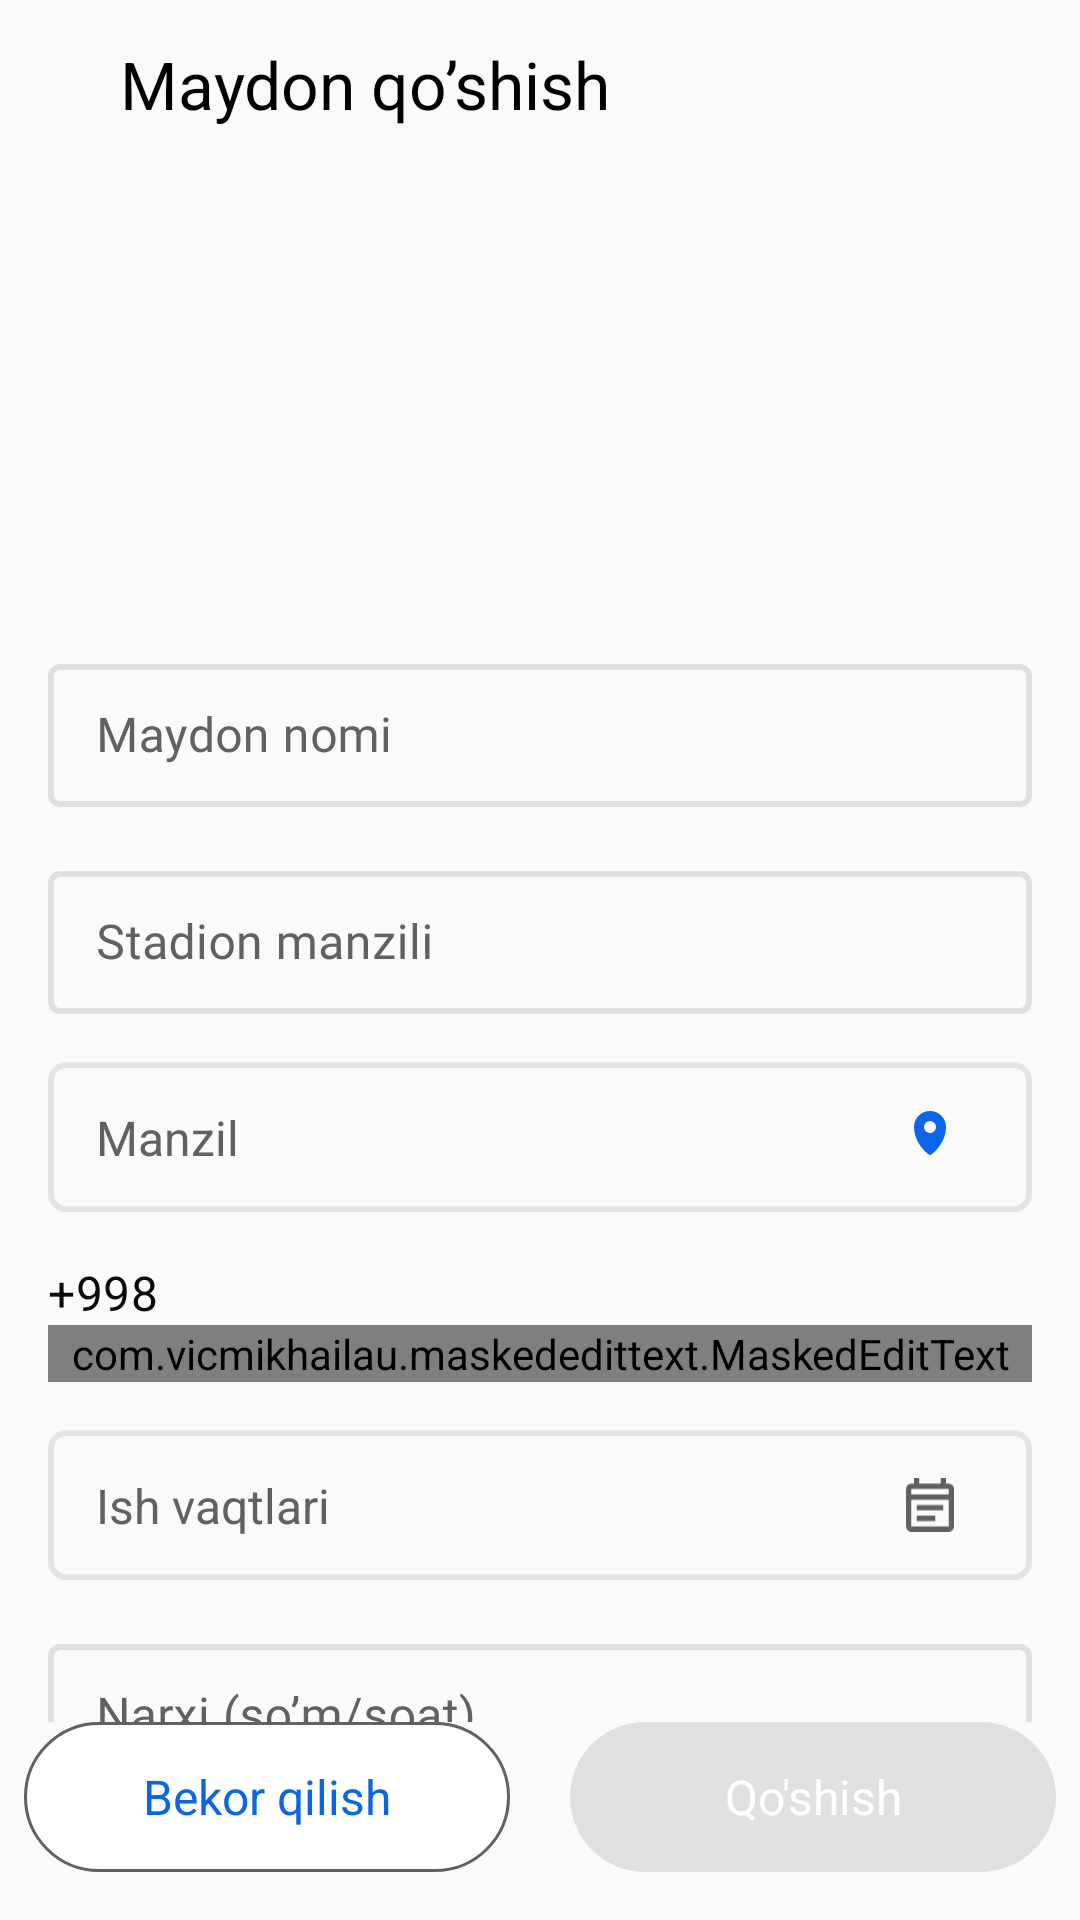

This screen was rendered from an Android layout file. Write that file and the resources it references.
<!-- AndroidManifest.xml: application theme Theme.Footzone -->
<!-- res/layout/fragment_add_stadium.xml -->
<?xml version="1.0" encoding="utf-8"?>
<LinearLayout xmlns:android="http://schemas.android.com/apk/res/android"
    xmlns:app="http://schemas.android.com/apk/res-auto"
    android:layout_width="match_parent"
    android:layout_height="match_parent"
    android:orientation="vertical">

    <LinearLayout
        android:id="@+id/toolbar"
        android:layout_width="match_parent"
        android:layout_height="?actionBarSize"
        android:layout_marginEnd="5dp"
        android:gravity="center_vertical">

        <ImageView
            android:id="@+id/icClose"
            android:layout_width="wrap_content"
            android:layout_height="wrap_content"
            android:layout_marginStart="10dp"
            android:background="@drawable/image_view_ic_back"
            android:padding="10dp"
            android:src="@drawable/ic_back_icon" />

        <TextView
            android:id="@+id/tvTitle"
            android:layout_width="wrap_content"
            android:layout_height="wrap_content"
            android:layout_marginStart="10dp"
            android:text="@string/str_add_stadium"
            android:textColor="@color/black"
            android:textSize="22sp" />
    </LinearLayout>

    <LinearLayout
        android:layout_width="match_parent"
        android:layout_height="match_parent"
        android:orientation="vertical">

        <androidx.core.widget.NestedScrollView
            android:layout_width="match_parent"
            android:layout_height="0dp"
            android:layout_weight="1"
            android:overScrollMode="never">

            <LinearLayout
                android:layout_width="match_parent"
                android:layout_height="match_parent"
                android:orientation="vertical"
                android:overScrollMode="never">

                <androidx.recyclerview.widget.RecyclerView
                    android:id="@+id/recyclerView"
                    android:layout_width="match_parent"
                    android:layout_height="144dp"
                    android:orientation="horizontal"
                    android:overScrollMode="never"
                    app:layoutManager="androidx.recyclerview.widget.LinearLayoutManager"
                    app:spanCount="1" />

                <com.google.android.material.textfield.TextInputLayout
                    style="@style/EditTextInputLayoutStyle"
                    android:layout_width="match_parent"
                    android:layout_height="wrap_content"
                    android:layout_marginStart="16dp"
                    android:layout_marginTop="16dp"
                    android:layout_marginEnd="16dp"
                    android:hint="@string/str_stadium_name"
                    app:backgroundTint="@color/white">

                    <com.google.android.material.textfield.TextInputEditText
                        android:id="@+id/etPitchName"
                        android:layout_width="match_parent"
                        android:layout_height="wrap_content"
                        android:fontFamily="@font/roboto"
                        android:inputType="textCapWords"
                        android:nextFocusDown="@id/etPitchAddress"
                        android:textColor="#0A0A0A"
                        android:textSize="16sp" />
                </com.google.android.material.textfield.TextInputLayout>

                <com.google.android.material.textfield.TextInputLayout
                    style="@style/EditTextInputLayoutStyle"
                    android:layout_width="match_parent"
                    android:layout_height="wrap_content"
                    android:layout_marginStart="16dp"
                    android:layout_marginTop="16dp"
                    android:layout_marginEnd="16dp"
                    android:hint="@string/str_stadium_address"
                    app:backgroundTint="@color/white">

                    <com.google.android.material.textfield.TextInputEditText
                        android:id="@+id/etPitchAddress"
                        android:layout_width="match_parent"
                        android:layout_height="wrap_content"
                        android:fontFamily="@font/roboto"
                        android:inputType="textPostalAddress"
                        android:nextFocusDown="@+id/etPitchPhoneNumber"
                        android:textColor="#0A0A0A"
                        android:textSize="16sp" />
                </com.google.android.material.textfield.TextInputLayout>


                <androidx.constraintlayout.widget.ConstraintLayout
                    android:id="@+id/ivChooseLocation"
                    android:layout_width="match_parent"
                    android:layout_height="50dp"
                    android:layout_marginHorizontal="16dp"
                    android:layout_marginTop="16dp"
                    android:background="@drawable/edittext_backround"
                    android:gravity="center_vertical"
                    android:paddingHorizontal="16dp">

                    <TextView
                        android:id="@+id/tvPichLocation"
                        android:layout_width="wrap_content"
                        android:layout_height="wrap_content"
                        android:text="Manzil"
                        android:textColor="#616161"
                        android:textSize="16sp"
                        app:layout_constraintBottom_toBottomOf="parent"
                        app:layout_constraintStart_toStartOf="parent"
                        app:layout_constraintTop_toTopOf="parent" />

                    <ImageView
                        android:layout_width="36dp"
                        android:layout_height="40dp"
                        android:padding="10dp"
                        android:src="@drawable/ic_location"
                        app:layout_constraintBottom_toBottomOf="parent"
                        app:layout_constraintEnd_toEndOf="parent"
                        app:layout_constraintTop_toTopOf="parent" />
                </androidx.constraintlayout.widget.ConstraintLayout>

                <com.google.android.material.textfield.TextInputLayout
                    style="@style/EditTextInputLayoutStyle"
                    android:layout_width="match_parent"
                    android:layout_height="wrap_content"
                    android:layout_marginHorizontal="16dp"
                    android:layout_marginTop="16dp"
                    android:hint="@string/str_phone_number"
                    app:prefixText="+998"
                    app:prefixTextColor="#0A0A0A">

                    <com.vicmikhailau.maskededittext.MaskedEditText
                        android:id="@+id/etPitchPhoneNumber"
                        android:layout_width="match_parent"
                        android:layout_height="wrap_content"
                        android:fontFamily="@font/roboto"
                        android:inputType="phone"
                        android:nextFocusDown="@+id/etPitchPrice"
                        app:mask="## ### ## ##" />
                </com.google.android.material.textfield.TextInputLayout>

                <androidx.constraintlayout.widget.ConstraintLayout
                    android:id="@+id/ivChooseWorkTime"
                    android:layout_width="match_parent"
                    android:layout_height="50dp"
                    android:layout_marginHorizontal="16dp"
                    android:layout_marginTop="16dp"
                    android:background="@drawable/edittext_backround"
                    android:gravity="center_vertical"
                    android:paddingHorizontal="16dp">

                    <TextView
                        android:id="@+id/tvPitchWorkTime"
                        android:layout_width="wrap_content"
                        android:layout_height="wrap_content"
                        android:text="Ish vaqtlari"
                        android:textColor="#616161"
                        android:textSize="16sp"
                        app:layout_constraintBottom_toBottomOf="parent"
                        app:layout_constraintStart_toStartOf="parent"
                        app:layout_constraintTop_toTopOf="parent" />

                    <ImageView
                        android:layout_width="36dp"
                        android:layout_height="40dp"
                        android:padding="10dp"
                        android:src="@drawable/ic_work_time"
                        app:layout_constraintBottom_toBottomOf="parent"
                        app:layout_constraintEnd_toEndOf="parent"
                        app:layout_constraintTop_toTopOf="parent" />
                </androidx.constraintlayout.widget.ConstraintLayout>

                <com.google.android.material.textfield.TextInputLayout
                    style="@style/EditTextInputLayoutStyle"
                    android:layout_width="match_parent"
                    android:layout_height="wrap_content"
                    android:layout_marginStart="16dp"
                    android:layout_marginTop="16dp"
                    android:layout_marginEnd="16dp"
                    android:hint="@string/str_prise"
                    app:backgroundTint="@color/white">

                    <com.google.android.material.textfield.TextInputEditText
                        android:id="@+id/etPitchPrice"
                        android:layout_width="match_parent"
                        android:layout_height="wrap_content"
                        android:layout_alignParentBottom="true"
                        android:fontFamily="@font/roboto"
                        android:inputType="phone"
                        android:textColor="#0A0A0A"
                        android:textSize="16sp" />
                </com.google.android.material.textfield.TextInputLayout>

            </LinearLayout>
        </androidx.core.widget.NestedScrollView>

        <LinearLayout
            android:layout_width="match_parent"
            android:layout_height="50dp"
            android:layout_marginHorizontal="8dp"
            android:layout_marginBottom="16dp">

            <TextView
                android:id="@+id/tvCancel"
                android:layout_width="0dp"
                android:layout_height="match_parent"
                android:layout_marginEnd="10dp"
                android:layout_weight="1"
                android:background="@drawable/button_rounded_corner"
                android:gravity="center"
                android:paddingVertical="10dp"
                android:text="@string/str_cancel"
                android:textColor="@color/colorBlue600"
                android:textSize="16sp" />

            <TextView
                android:id="@+id/tvBook"
                android:layout_width="0dp"
                android:layout_height="match_parent"
                android:layout_marginStart="10dp"
                android:layout_weight="1"
                android:background="@drawable/button_round_corner_grey"
                android:gravity="center"
                android:paddingVertical="10dp"
                android:text="Qo'shish"
                android:textColor="@color/white"
                android:textSize="16sp"
                app:backgroundTint="@null" />
        </LinearLayout>
    </LinearLayout>

</LinearLayout>
<!-- resources referenced by this layout -->
<resources>
  <color name="black">#FF000000</color>
  <color name="colorBlue600">#0C64E6</color>
  <color name="white">#FFFFFFFF</color>
  <!-- drawable button_round_corner_grey (drawable) -->
  <?xml version="1.0" encoding="utf-8"?>
  <shape xmlns:android="http://schemas.android.com/apk/res/android"
      android:shape="rectangle">
  
      <corners android:radius="100dp"/>
  
      <solid android:color="@color/colorNeutral40"/>
  
  </shape>
  <!-- drawable edittext_backround (drawable) -->
  <?xml version="1.0" encoding="utf-8"?>
  <selector xmlns:android="http://schemas.android.com/apk/res/android">
      <item>
          <shape android:shape="rectangle">
              <stroke android:color="#E4E4E4" android:width="2dp"/>
              <corners android:radius="5dp"/>
          </shape>
      </item>
  </selector>
  <!-- drawable ic_location (drawable) -->
  <vector xmlns:android="http://schemas.android.com/apk/res/android"
      android:width="48dp"
      android:height="60dp"
      android:viewportWidth="48"
      android:viewportHeight="60">
    <path
        android:pathData="M40,20C40,11.1634 32.8366,4 24,4C15.1634,4 8,11.1634 8,20C8,36 22,48 24,48C26,48 40,36 40,20Z"
        android:fillColor="#0C64E6"
        android:fillType="evenOdd"/>
    <path
        android:pathData="M24,20m-6,0a6,6 0,1 1,12 0a6,6 0,1 1,-12 0"
        android:fillColor="#ffffff"/>
  </vector>
  <!-- drawable ic_work_time (drawable-v24) -->
  <vector xmlns:android="http://schemas.android.com/apk/res/android"
      android:width="18dp"
      android:height="20dp"
      android:viewportWidth="18"
      android:viewportHeight="20">
    <path
        android:pathData="M16,2H15V0H13V2H5V0H3V2H2C0.9,2 0,2.9 0,4V18C0,19.1 0.9,20 2,20H16C17.1,20 18,19.1 18,18V4C18,2.9 17.1,2 16,2ZM16,18H2V8H16V18ZM2,6V4H16V6H2ZM4,10H14V12H4V10ZM4,14H11V16H4V14Z"
        android:fillColor="#616161"/>
  </vector>
  <!-- drawable image_view_ic_back (drawable) -->
  <selector xmlns:android="http://schemas.android.com/apk/res/android">
      
      <item android:state_pressed="false">
          <shape android:shape="rectangle">
              <corners android:radius="50dp" />
              <solid android:color="@android:color/transparent" />
          </shape>
      </item>
      
      <item android:state_pressed="true">
          <shape android:shape="rectangle">
              <corners android:radius="50dp" />
              <solid android:color="@color/state_pressed_color" />
          </shape>
      </item>
  </selector>
  <string name="str_add_stadium">Maydon qo’shish</string>
  <string name="str_cancel">Bekor qilish</string>
  <string name="str_phone_number">Telefon raqam</string>
  <string name="str_prise">Narxi (so’m/soat)</string>
  <string name="str_stadium_address">Stadion manzili</string>
  <string name="str_stadium_name">Maydon nomi</string>
  <style name="EditTextInputLayoutStyle" parent="Widget.MaterialComponents.TextInputLayout.OutlinedBox.Dense">
          <item name="boxStrokeColor">@color/edit_text_input_box_stroke</item>
          <item name="android:textColorHint">#616161</item>
          <item name="android:fontFamily">@font/roboto</item>
          <item name="hintTextColor">@color/selector_hint_edit_text_color</item>
          <item name="boxStrokeWidth">2dp</item>
          <item name="cornerSize">10dp</item>
      </style>
  <color name="colorNeutral40">#E0E0E0</color>
  <color name="colorNeutral80">#616161</color>
  <color name="state_pressed_color">#D1E1FB</color>
  <color name="purple_500">#FF6200EE</color>
  <color name="purple_700">#FF3700B3</color>
  <color name="teal_200">#FF03DAC5</color>
  <color name="teal_700">#FF018786</color>
</resources>
